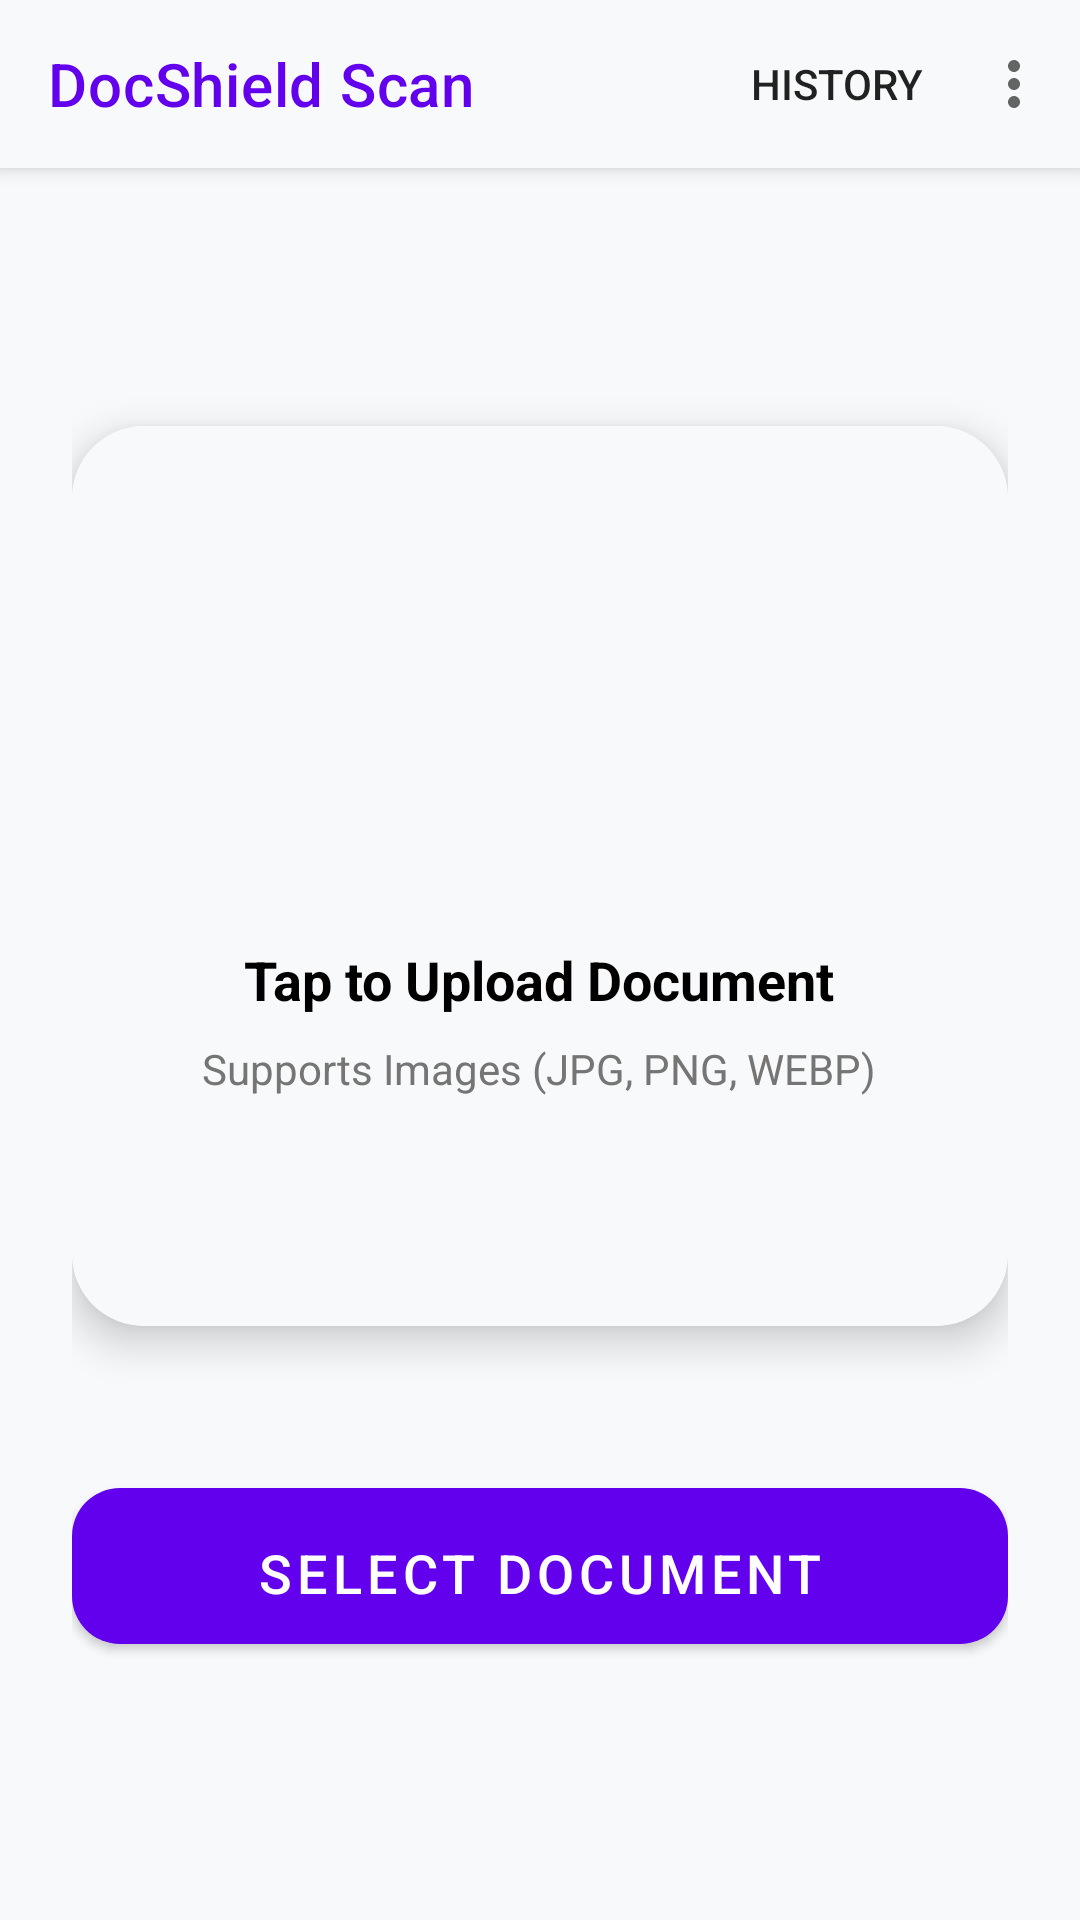

Reconstruct the res/layout file that produces this screen, plus the resources it refers to.
<!-- AndroidManifest.xml: application theme Theme.DocShield -->
<!-- res/layout/activity_main.xml -->
<?xml version="1.0" encoding="utf-8"?>
<androidx.coordinatorlayout.widget.CoordinatorLayout xmlns:android="http://schemas.android.com/apk/res/android"
    xmlns:app="http://schemas.android.com/apk/res-auto"
    android:layout_width="match_parent"
    android:layout_height="match_parent"
    android:background="@color/background">

    <com.google.android.material.appbar.AppBarLayout
        android:layout_width="match_parent"
        android:layout_height="wrap_content"
        android:background="@color/surface"
        app:elevation="4dp">

        <com.google.android.material.appbar.MaterialToolbar
            android:id="@+id/toolbar"
            android:layout_width="match_parent"
            android:layout_height="?attr/actionBarSize"
            app:title="@string/dashboard_title"
            app:titleTextColor="@color/primary"
            app:menu="@menu/main_menu" />
    </com.google.android.material.appbar.AppBarLayout>

    <LinearLayout
        android:layout_width="match_parent"
        android:layout_height="match_parent"
        android:orientation="vertical"
        android:padding="24dp"
        android:gravity="center"
        app:layout_behavior="@string/appbar_scrolling_view_behavior">

        <com.google.android.material.card.MaterialCardView
            android:layout_width="match_parent"
            android:layout_height="300dp"
            app:cardCornerRadius="24dp"
            app:cardElevation="8dp"
            app:cardBackgroundColor="@color/card_bg">

            <LinearLayout
                android:layout_width="match_parent"
                android:layout_height="match_parent"
                android:orientation="vertical"
                android:gravity="center"
                android:padding="24dp">

                <ImageView
                    android:id="@+id/upload_icon"
                    android:layout_width="80dp"
                    android:layout_height="80dp"
                    android:src="@drawable/ic_upload"
                    android:tint="@color/primary" />

                <TextView
                    android:layout_width="wrap_content"
                    android:layout_height="wrap_content"
                    android:text="Tap to Upload Document"
                    android:textSize="18sp"
                    android:textStyle="bold"
                    android:layout_marginTop="16dp"
                    android:textColor="@color/on_surface" />

                <TextView
                    android:layout_width="wrap_content"
                    android:layout_height="wrap_content"
                    android:text="Supports Images (JPG, PNG, WEBP)"
                    android:layout_marginTop="8dp"
                    android:textColor="@color/text_secondary" />
            </LinearLayout>
        </com.google.android.material.card.MaterialCardView>

        <com.google.android.material.button.MaterialButton
            android:id="@+id/scan_btn"
            android:layout_width="match_parent"
            android:layout_height="64dp"
            android:text="@string/scan_button"
            android:layout_marginTop="48dp"
            app:cornerRadius="16dp"
            android:padding="16dp"
            android:textSize="18sp" />

        <ProgressBar
            android:id="@+id/progress_bar"
            android:layout_width="wrap_content"
            android:layout_height="wrap_content"
            android:layout_marginTop="24dp"
            android:visibility="gone" />

        <TextView
            android:id="@+id/status_text"
            android:layout_width="wrap_content"
            android:layout_height="wrap_content"
            android:layout_marginTop="8dp"
            android:text="@string/scanning_msg"
            android:visibility="gone" />

    </LinearLayout>

</androidx.coordinatorlayout.widget.CoordinatorLayout>
<!-- resources referenced by this layout -->
<resources>
  <color name="background">#F8F9FA</color>
  <color name="card_bg">#FFFFFF</color>
  <color name="on_surface">#000000</color>
  <color name="primary">#6200EE</color>
  <color name="surface">#FFFFFF</color>
  <color name="text_secondary">#757575</color>
  <string name="dashboard_title">DocShield Scan</string>
  <string name="scan_button">Select Document</string>
  <string name="scanning_msg">Analyzing Document...</string>
  <style name="Theme.DocShield" parent="Theme.MaterialComponents.Light.NoActionBar">
          
          <item name="colorPrimary">@color/primary</item>
          <item name="colorPrimaryVariant">@color/primary_variant</item>
          <item name="colorOnPrimary">@color/on_primary</item>
          
          <item name="colorSecondary">@color/secondary</item>
          <item name="colorSecondaryVariant">@color/secondary</item>
          <item name="colorOnSecondary">@color/on_secondary</item>
          
          <item name="android:statusBarColor">@color/primary_variant</item>
          
          <item name="android:background">@color/background</item>
          <item name="android:windowLightStatusBar">false</item>
      </style>
  <color name="primary_variant">#3700B3</color>
  <color name="on_primary">#FFFFFF</color>
  <color name="secondary">#03DAC6</color>
  <color name="on_secondary">#000000</color>
</resources>
